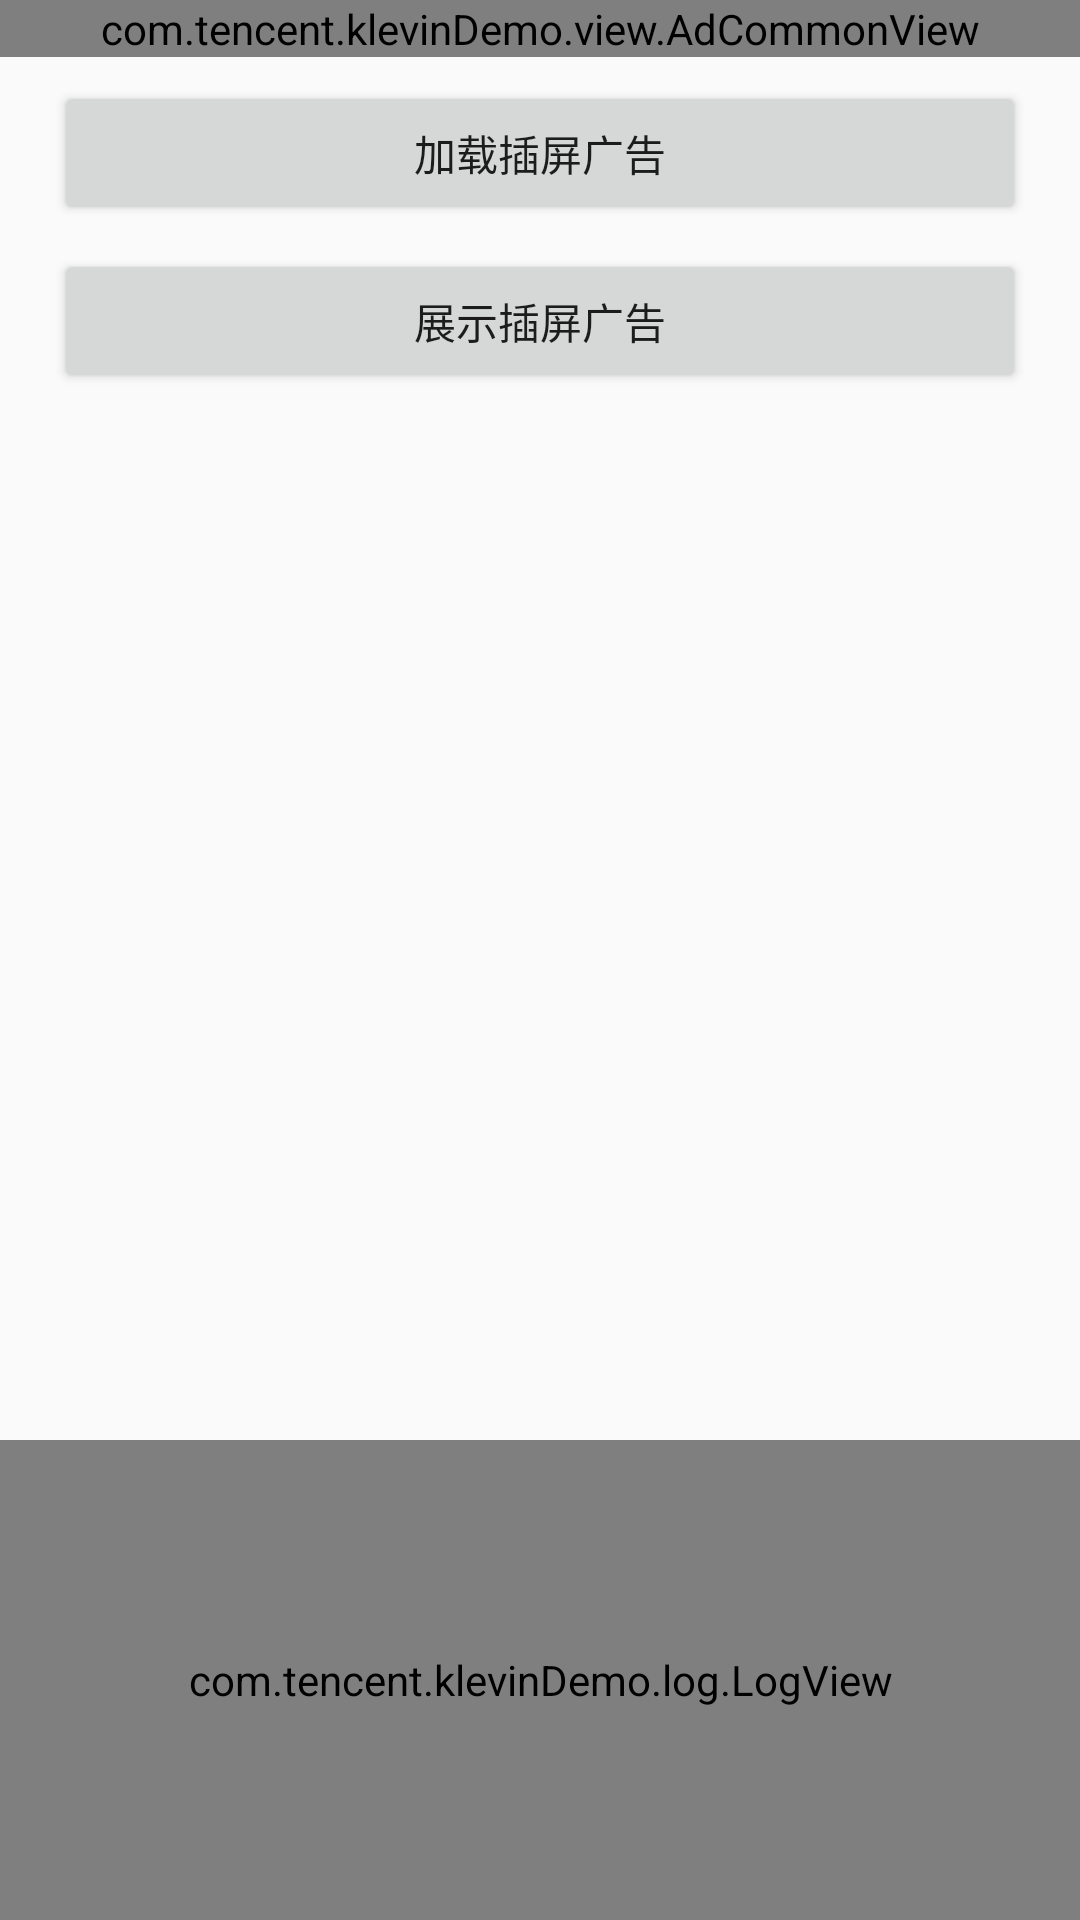

Android layout source for this screen:
<!-- AndroidManifest.xml: application theme Theme.MyApplication -->
<!-- res/layout/activity_interstitial_ad.xml -->
<?xml version="1.0" encoding="utf-8"?>
<android.support.constraint.ConstraintLayout xmlns:android="http://schemas.android.com/apk/res/android"
    xmlns:app="http://schemas.android.com/apk/res-auto"
    android:layout_width="match_parent"
    android:layout_height="match_parent">


    <android.support.constraint.Guideline
        android:id="@+id/guideline_vert7"
        android:layout_width="wrap_content"
        android:layout_height="wrap_content"
        android:orientation="vertical"
        app:layout_constraintGuide_percent="0.05" />

    <android.support.constraint.Guideline
        android:id="@+id/guideline_vert8"
        android:layout_width="wrap_content"
        android:layout_height="wrap_content"
        android:orientation="vertical"
        app:layout_constraintGuide_percent="0.95" />

    <com.tencent.klevinDemo.view.AdCommonView
        android:id="@+id/adCommonView"
        android:layout_width="0dp"
        android:layout_height="wrap_content"
        app:layout_constraintEnd_toEndOf="parent"
        app:layout_constraintStart_toStartOf="parent"
        app:layout_constraintTop_toTopOf="parent" />


    <Button
        android:id="@+id/btn_load_interstitial_ad"
        android:layout_width="0dp"
        android:layout_height="wrap_content"
        android:layout_marginTop="8dp"
        android:gravity="center"
        android:paddingLeft="30dp"
        android:paddingRight="30dp"
        android:text="@string/load_interstitial_ad"
        app:layout_constraintEnd_toStartOf="@+id/guideline_vert8"
        app:layout_constraintHorizontal_bias="0.0"
        app:layout_constraintStart_toStartOf="@+id/guideline_vert7"
        app:layout_constraintTop_toBottomOf="@+id/adCommonView" />

    <Button
        android:id="@+id/btn_show_interstitial_ad"
        android:layout_width="0dp"
        android:layout_height="wrap_content"
        android:layout_marginTop="8dp"
        android:gravity="center"
        android:paddingLeft="30dp"
        android:paddingRight="30dp"
        android:text="@string/show_ad_interstitial"
        app:layout_constraintEnd_toStartOf="@+id/guideline_vert8"
        app:layout_constraintHorizontal_bias="0.0"
        app:layout_constraintStart_toStartOf="@+id/guideline_vert7"
        app:layout_constraintTop_toBottomOf="@+id/btn_load_interstitial_ad" />

    <com.tencent.klevinDemo.log.LogView
        android:id="@+id/logView"
        android:layout_width="0dp"
        android:layout_height="0dp"
        android:visibility="visible"
        app:layout_constraintBottom_toBottomOf="parent"
        app:layout_constraintEnd_toEndOf="parent"
        app:layout_constraintStart_toStartOf="parent"
        app:layout_constraintTop_toTopOf="@+id/guideline"
        app:layout_constraintVertical_bias="1.0" />

    <android.support.constraint.Guideline
        android:id="@+id/guideline"
        android:layout_width="wrap_content"
        android:layout_height="wrap_content"
        android:orientation="horizontal"
        app:layout_constraintGuide_percent="0.75" />

</android.support.constraint.ConstraintLayout>
<!-- resources referenced by this layout -->
<resources>
  <string name="load_interstitial_ad">加载插屏广告</string>
  <string name="show_ad_interstitial">展示插屏广告</string>
  <style name="Theme.MyApplication" parent="Theme.AppCompat.Light.DarkActionBar">
          
          <item name="colorPrimary">@color/blue_light</item>
          <item name="colorPrimaryDark">@color/purple_700</item>
          <item name="colorAccent">@color/teal_200</item>
          
  
          <item name="actionBarStyle">@style/MyTitleTextStyle</item>
      </style>
  <color name="blue_light">#4DB5DD</color>
  <color name="purple_700">#FF3700B3</color>
  <color name="teal_200">#FF03DAC5</color>
  <style name="MyTitleTextStyle" parent="@style/Widget.AppCompat.ActionBar.Solid">
          <item name="titleTextStyle">@style/TextAppearance.AppCompat.Title</item>
      </style>
</resources>
